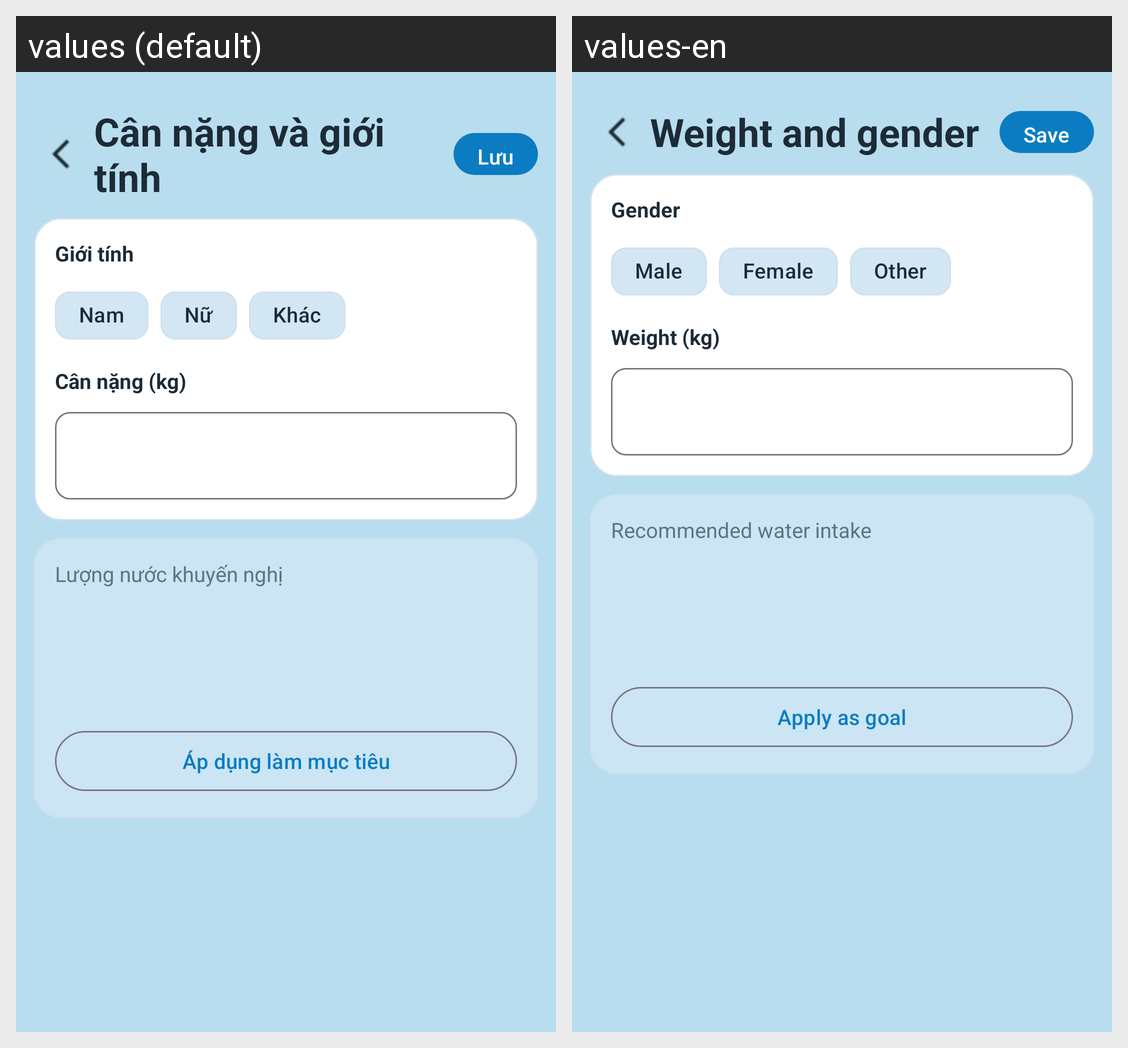

Here is an Android app screen in its default locale and in the app's own translations. Write out the translated-string differences for the strings that appear on this screen.
Android screen res/layout/dialog_profile_info.xml rendered under 2 locales, left to right: values (default), values-en. Device: Nexus 5 (rendered at 1080×1920; each locale shown at half size, 540×960, under a caption strip naming it); theme Theme.NhacNhoUongNuoc.
Strings drawn on this screen, with the default value and each locale's value (text and hints the layout hard-codes, and strings that could not be matched under every locale, appear in the picture but are not listed):

profile_title
  values: Cân nặng và giới tính
  values-en: Weight and gender

save
  values: Lưu
  values-en: Save

gender_title
  values: Giới tính
  values-en: Gender

gender_male
  values: Nam
  values-en: Male

gender_female
  values: Nữ
  values-en: Female

gender_other
  values: Khác
  values-en: Other

input_weight
  values: Cân nặng (kg)
  values-en: Weight (kg)

recommended_water_short
  values: Lượng nước khuyến nghị
  values-en: Recommended water intake

apply_goal
  values: Áp dụng làm mục tiêu
  values-en: Apply as goal
